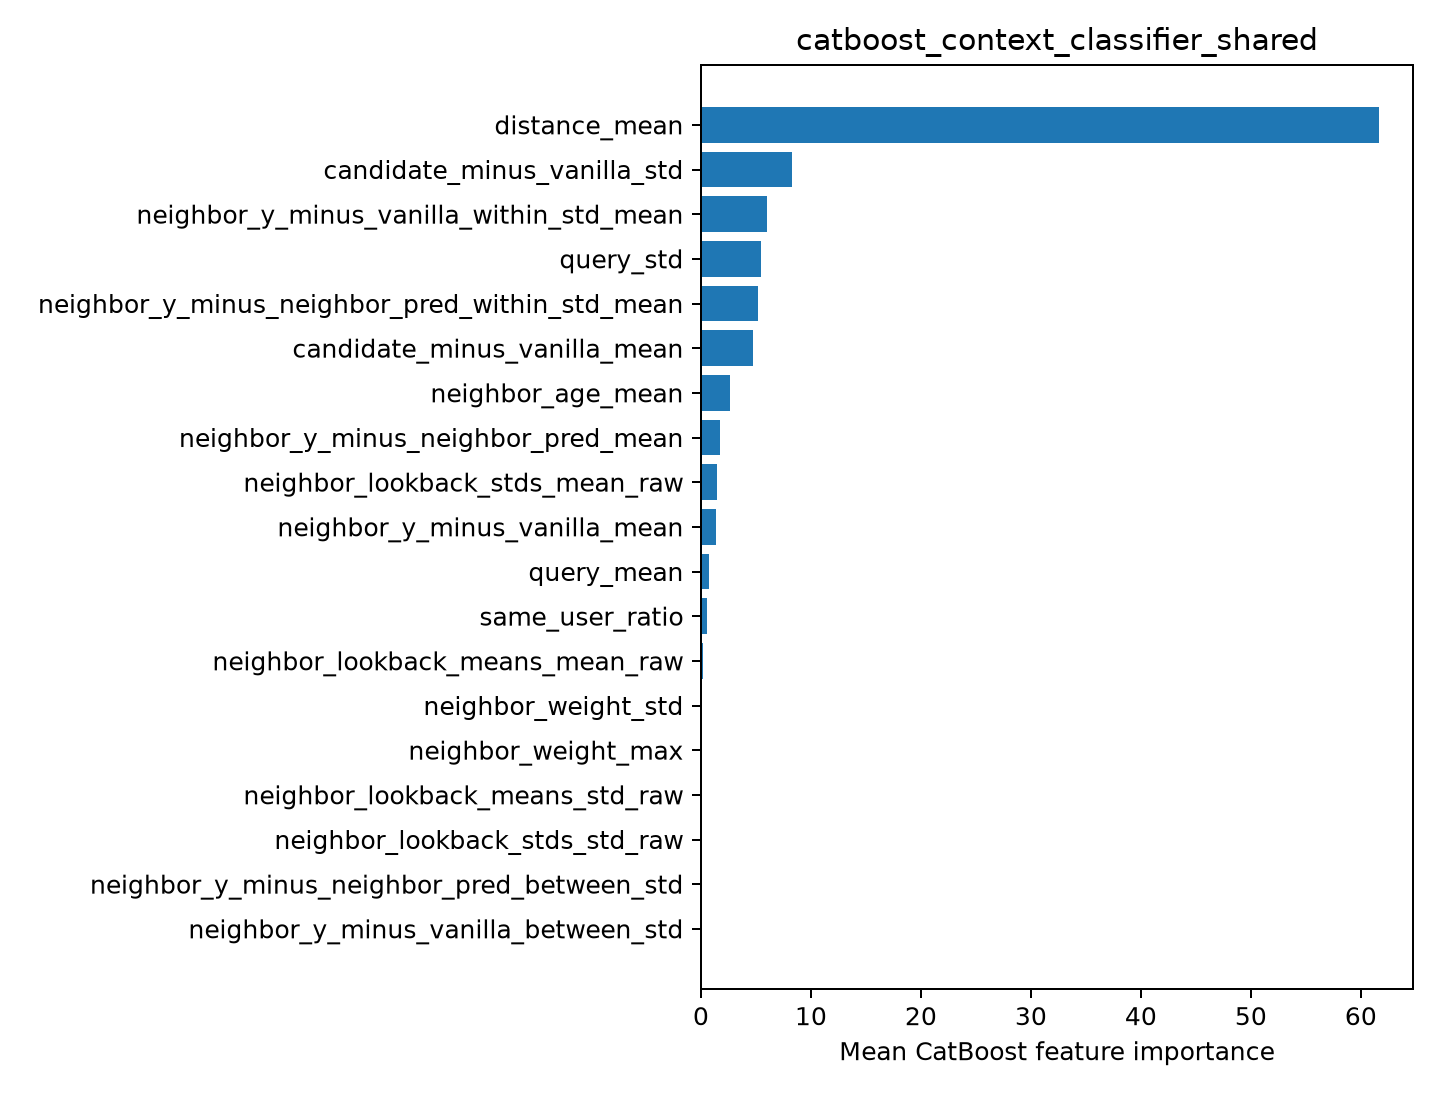

The file beside this chart, header and first rows:
feature, importance
distance_mean, 61.66
candidate_minus_vanilla_std, 8.256
neighbor_y_minus_vanilla_within_std_mean, 5.993
query_std, 5.434
neighbor_y_minus_neighbor_pred_within_st…, 5.148
candidate_minus_vanilla_mean, 4.77
neighbor_age_mean, 2.672
neighbor_y_minus_neighbor_pred_mean, 1.732
neighbor_lookback_stds_mean_raw, 1.454
neighbor_y_minus_vanilla_mean, 1.369
query_mean, 0.7571
same_user_ratio, 0.5378
neighbor_lookback_means_mean_raw, 0.2187
neighbor_weight_std, 0.0
neighbor_weight_max, 0.0
neighbor_lookback_means_std_raw, 0.0
neighbor_lookback_stds_std_raw, 0.0
neighbor_y_minus_neighbor_pred_between_s…, 0.0
neighbor_y_minus_vanilla_between_std, 0.0
